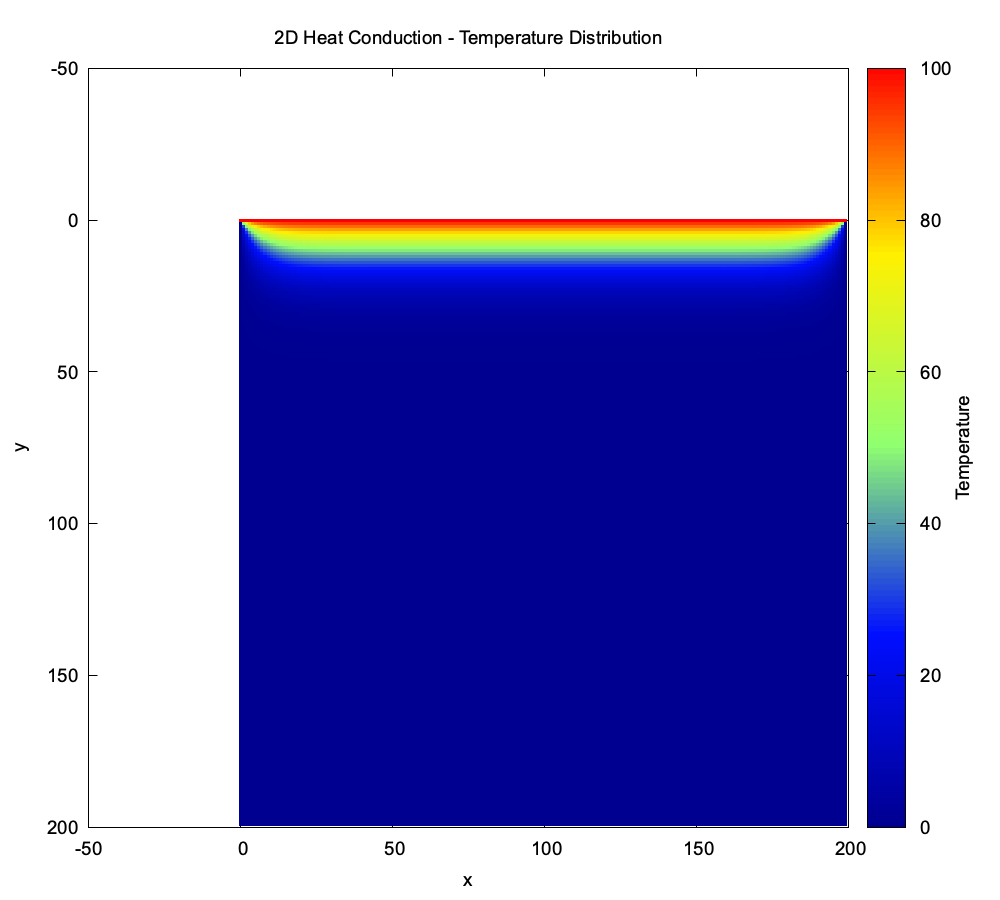

The file beside this chart, header and first rows:
x, y, temperature
0, 0, 100
1, 0, 100
2, 0, 100
3, 0, 100
4, 0, 100
5, 0, 100
6, 0, 100
7, 0, 100
8, 0, 100
9, 0, 100
10, 0, 100
11, 0, 100
12, 0, 100
13, 0, 100
14, 0, 100
15, 0, 100
16, 0, 100
17, 0, 100
18, 0, 100
19, 0, 100
20, 0, 100
21, 0, 100
22, 0, 100
23, 0, 100
24, 0, 100
25, 0, 100
26, 0, 100
27, 0, 100
28, 0, 100
29, 0, 100
30, 0, 100
31, 0, 100
32, 0, 100
33, 0, 100
34, 0, 100
35, 0, 100
36, 0, 100
37, 0, 100
38, 0, 100
39, 0, 100
40, 0, 100
41, 0, 100
42, 0, 100
43, 0, 100
44, 0, 100
45, 0, 100
46, 0, 100
47, 0, 100
48, 0, 100
49, 0, 100
50, 0, 100
51, 0, 100
52, 0, 100
53, 0, 100
54, 0, 100
55, 0, 100
56, 0, 100
57, 0, 100
58, 0, 100
59, 0, 100
... 39,940 more rows
